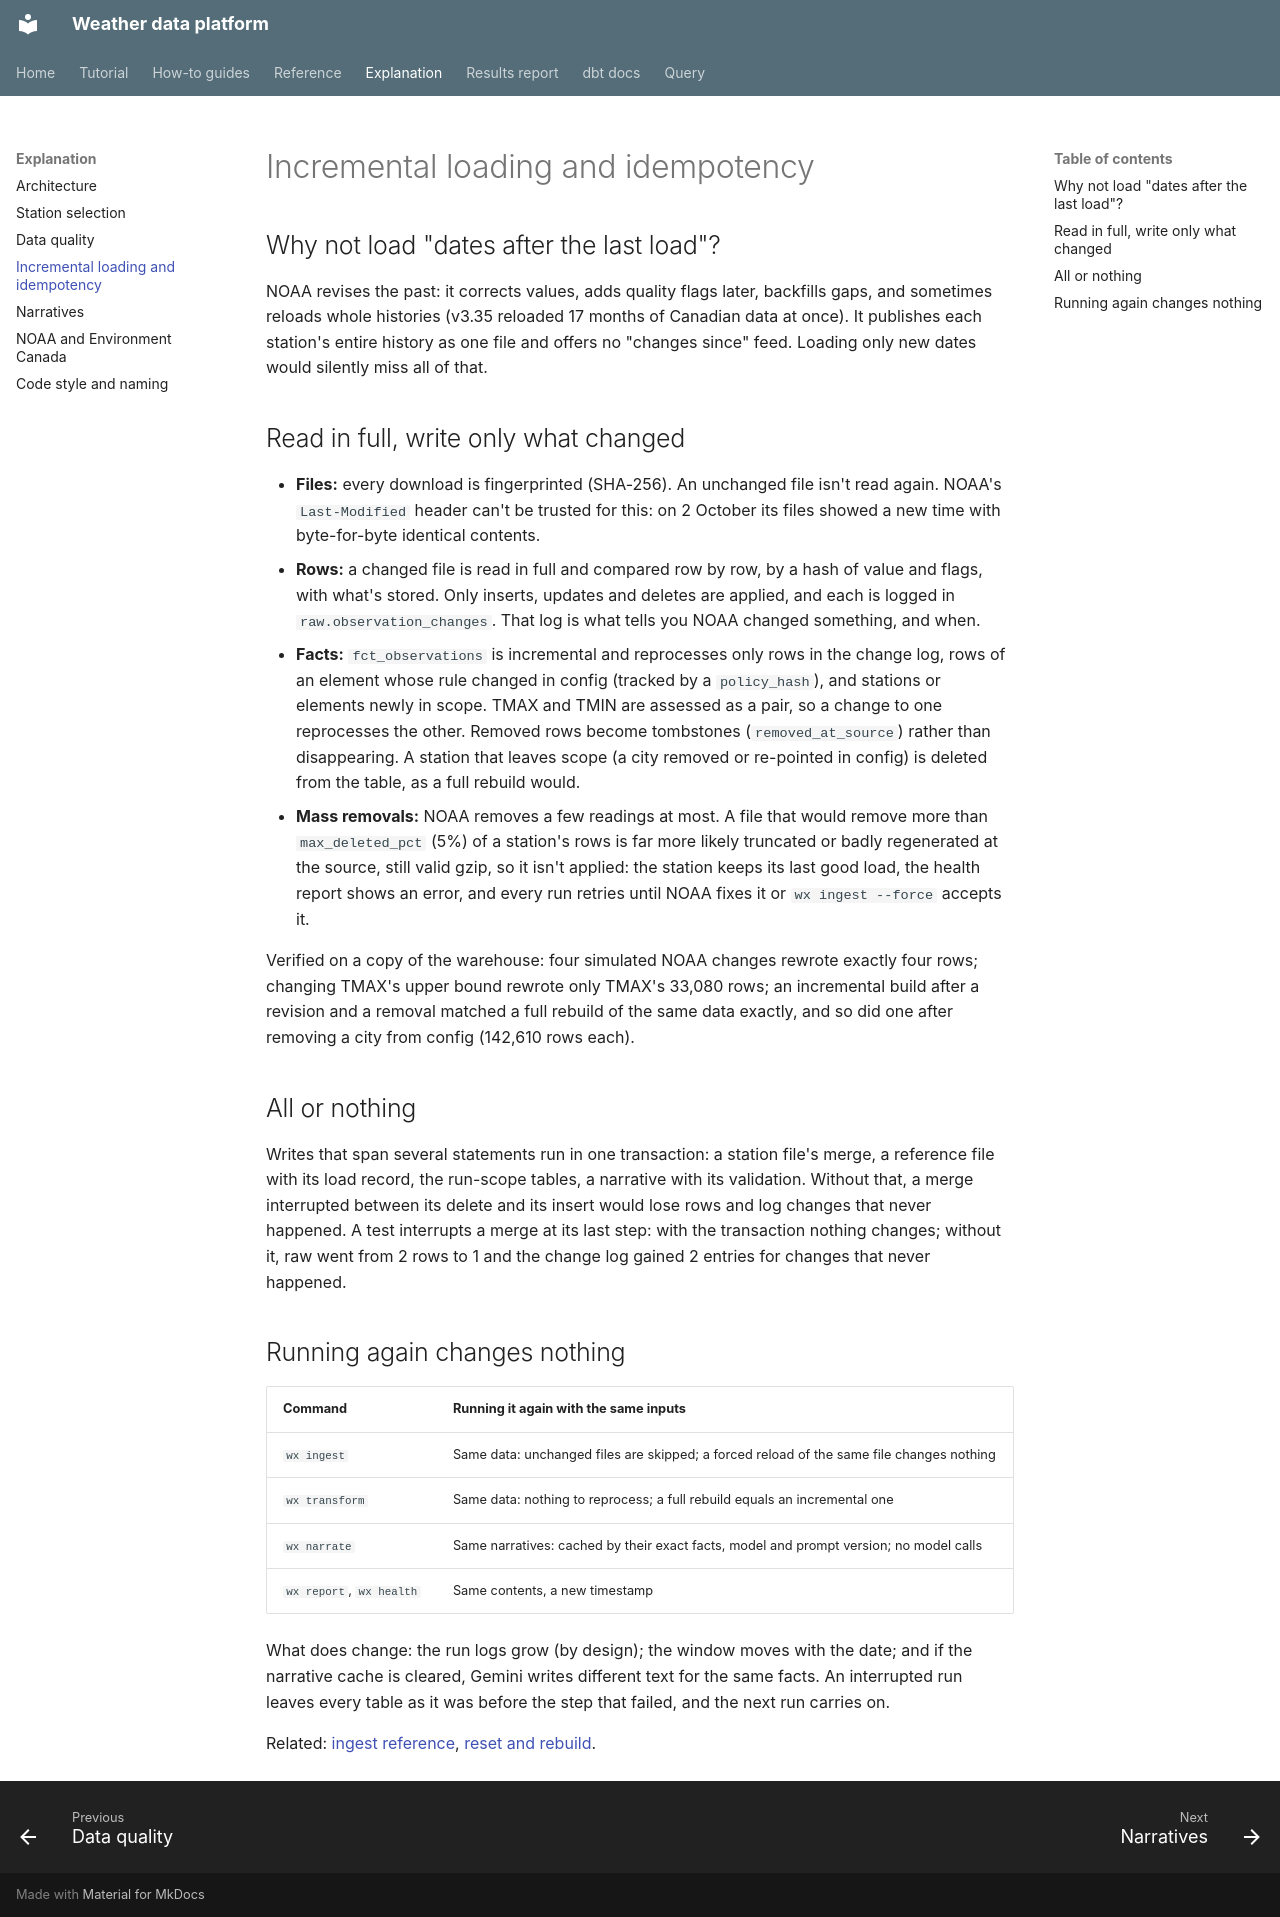

repository: apmalong/weather-data-platform · page: explanation/incremental-and-idempotency/index.html · generator: mkdocs

# Incremental loading and idempotency

## Why not load "dates after the last load"?

NOAA revises the past: it corrects values, adds quality flags later, backfills gaps, and sometimes
reloads whole histories (v3.35 reloaded 17 months of Canadian data at once). It publishes each
station's entire history as one file and offers no "changes since" feed. Loading only new dates would
silently miss all of that.

## Read in full, write only what changed

- **Files:** every download is fingerprinted (SHA-256). An unchanged file isn't read again. NOAA's
  `Last-Modified` header can't be trusted for this: on 2 October its files showed a new time with
  byte-for-byte identical contents.
- **Rows:** a changed file is read in full and compared row by row, by a hash of value and flags, with
  what's stored. Only inserts, updates and deletes are applied, and each is logged in
  `raw.observation_changes`. That log is what tells you NOAA changed something, and when.
- **Facts:** `fct_observations` is incremental and reprocesses only rows in the change log, rows of an
  element whose rule changed in config (tracked by a `policy_hash`), and stations or elements newly in
  scope. TMAX and TMIN are assessed as a pair, so a change to one reprocesses the other. Removed rows
  become tombstones (`removed_at_source`) rather than disappearing. A station that leaves scope (a city
  removed or re-pointed in config) is deleted from the table, as a full rebuild would.
- **Mass removals:** NOAA removes a few readings at most. A file that would remove more than
  `max_deleted_pct` (5%) of a station's rows is far more likely truncated or badly regenerated at the
  source, still valid gzip, so it isn't applied: the station keeps its last good load, the health
  report shows an error, and every run retries until NOAA fixes it or `wx ingest --force` accepts it.

Verified on a copy of the warehouse: four simulated NOAA changes rewrote exactly four rows; changing
TMAX's upper bound rewrote only TMAX's 33,080 rows; an incremental build after a revision and a
removal matched a full rebuild of the same data exactly, and so did one after removing a city from
config (142,610 rows each).

## All or nothing

Writes that span several statements run in one transaction: a station file's merge, a reference file
with its load record, the run-scope tables, a narrative with its validation. Without that, a merge
interrupted between its delete and its insert would lose rows and log changes that never happened.
A test interrupts a merge at its last step: with the transaction nothing changes; without it, raw went
from 2 rows to 1 and the change log gained 2 entries for changes that never happened.

## Running again changes nothing

| Command | Running it again with the same inputs |
|---|---|
| `wx ingest` | Same data: unchanged files are skipped; a forced reload of the same file changes nothing |
| `wx transform` | Same data: nothing to reprocess; a full rebuild equals an incremental one |
| `wx narrate` | Same narratives: cached by their exact facts, model and prompt version; no model calls |
| `wx report`, `wx health` | Same contents, a new timestamp |

What does change: the run logs grow (by design); the window moves with the date; and if the narrative
cache is cleared, Gemini writes different text for the same facts. An interrupted run leaves every
table as it was before the step that failed, and the next run carries on.

Related: [ingest reference](../reference/app/ingest.md), [reset and rebuild](../how-to/reset-and-rebuild.md).
